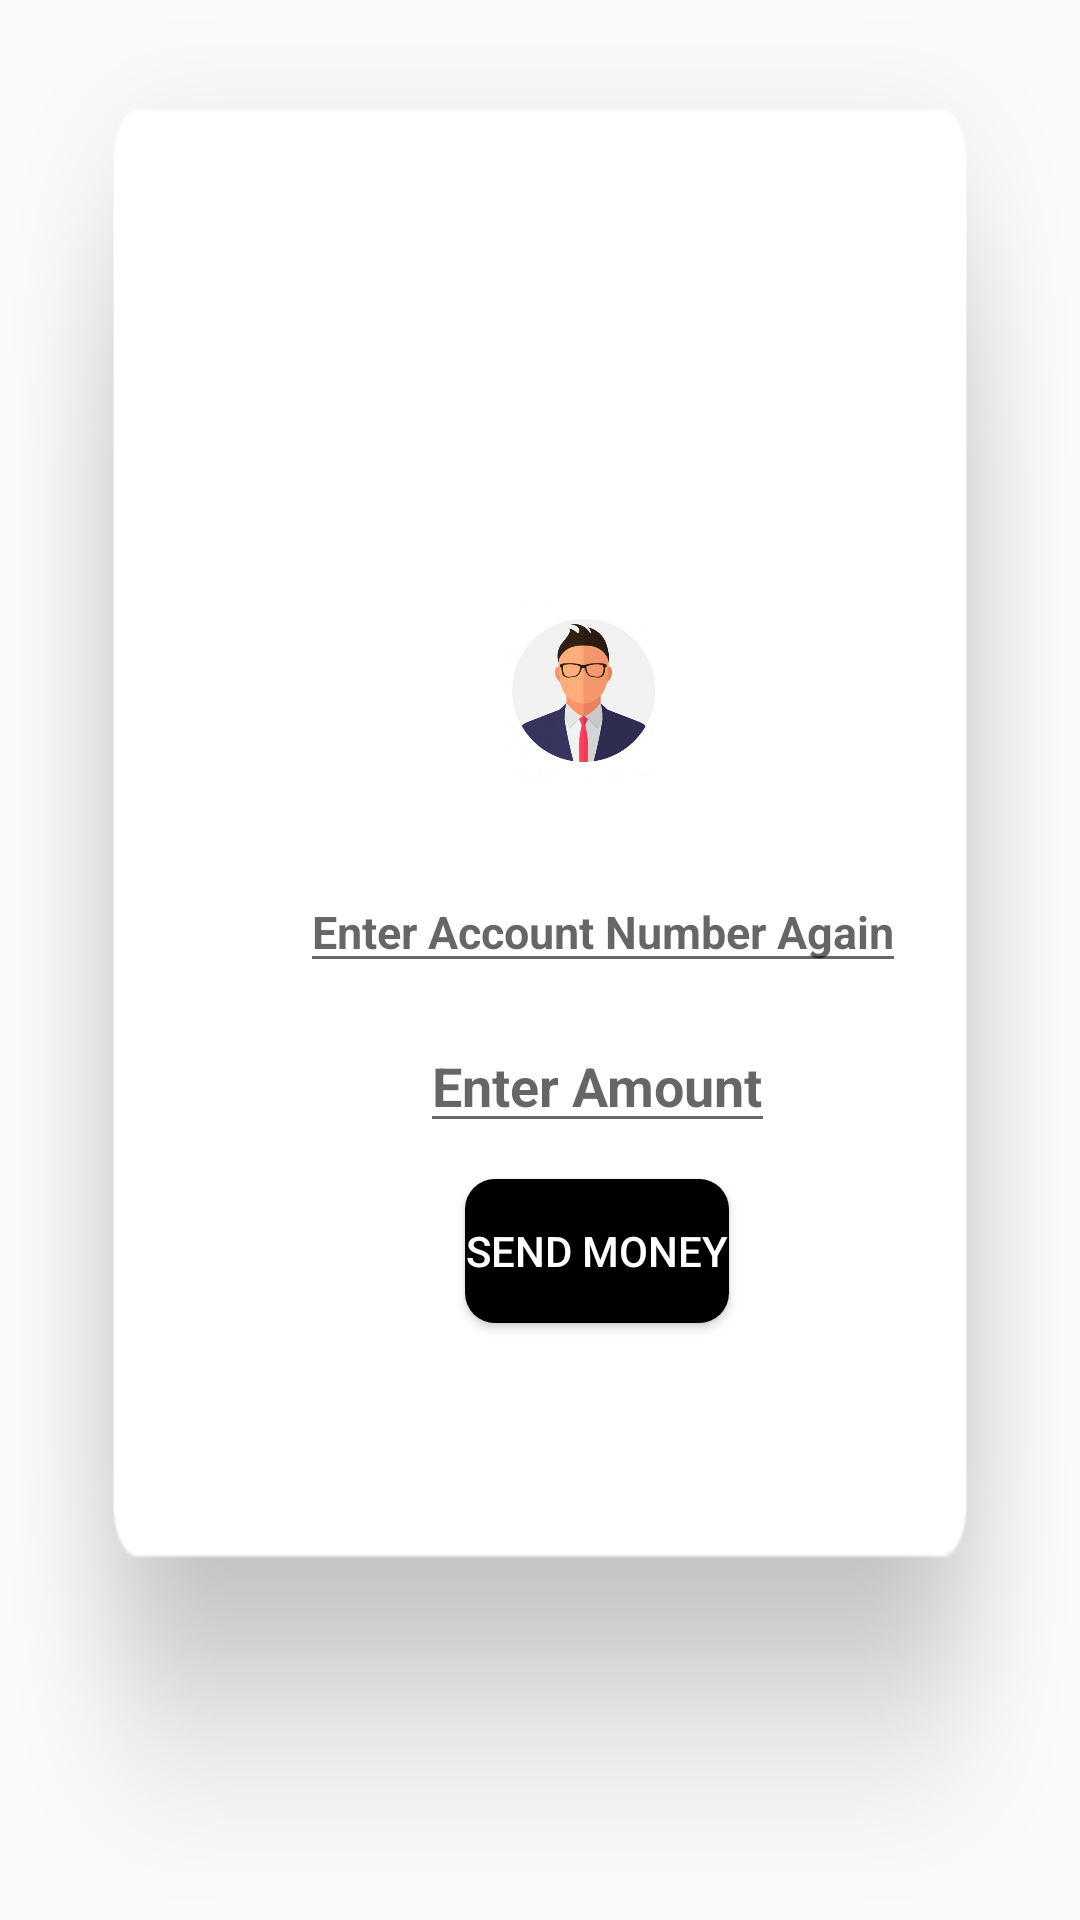

Write the Android layout XML for this screen, with the resource values it uses.
<!-- AndroidManifest.xml: application theme AppTheme -->
<!-- res/layout/activity_sendmoney.xml -->
<?xml version="1.0" encoding="utf-8"?>
<RelativeLayout xmlns:android="http://schemas.android.com/apk/res/android"
    xmlns:app="http://schemas.android.com/apk/res-auto"
    xmlns:tools="http://schemas.android.com/tools"
    android:layout_width="match_parent"
    android:layout_height="match_parent"
    android:background="@drawable/shadow"
    tools:context=".SendMoney">

    <ImageView
        android:id="@+id/imageView"
        android:layout_marginTop="200dp"
        android:layout_width="89dp"
        android:layout_marginLeft="150dp"
        android:layout_height="61dp"
        app:srcCompat="@drawable/person" />


    <TextView
        android:id="@+id/actid"
        android:layout_width="wrap_content"
        android:layout_height="wrap_content"
        android:layout_below="@+id/imageView"
        android:layout_marginLeft="155dp"
        android:textStyle="bold"
        android:textSize="22sp"/>

    <EditText
        android:id="@+id/edact"
        android:layout_marginTop="0dp"
        android:layout_width="wrap_content"
        android:layout_height="wrap_content"
        android:layout_below="@+id/actid"
        android:layout_marginLeft="100dp"
        android:hint="Enter Account Number Again"
        android:inputType="numberDecimal"
        android:textStyle="bold"
        android:textSize="15sp"/>

    <EditText
        android:id="@+id/edamt"
        android:layout_marginTop="12dp"
        android:layout_width="wrap_content"
        android:layout_height="wrap_content"
        android:layout_below="@+id/edact"
        android:layout_marginLeft="140dp"
        android:hint="Enter Amount"
        android:inputType="numberDecimal"
        android:textStyle="bold"
        android:textSize="18sp"/>
    <Button
        android:id="@+id/sendbutton"
        android:layout_width="wrap_content"
        android:layout_height="wrap_content"
        android:background="@drawable/circle"
        android:textColor="@color/white"
        android:layout_below="@+id/edamt"
        android:layout_marginTop="12dp"
        android:onClick="Biometrics"
        android:layout_marginLeft="155dp"
        android:text="Send Money"/>
</RelativeLayout>
<!-- resources referenced by this layout -->
<resources>
  <color name="white">#fff</color>
  <!-- drawable circle (drawable) -->
  <?xml version="1.0" encoding="utf-8"?>
  <selector xmlns:android="http://schemas.android.com/apk/res/android">
      <item>
          <shape xmlns:android="http://schemas.android.com/apk/res/android" android:shape="rectangle">
              <solid android:color="@android:color/black" />
              <corners android:radius="10dp" />
          </shape>
      </item>
  </selector>
  <!-- drawable person: jpg bitmap (drawable, 12692 bytes) -->
  <!-- drawable shadow: png bitmap (drawable, 13755 bytes) -->
  <style name="AppTheme" parent="Theme.MaterialComponents.Light.NoActionBar.Bridge">
          
  
          <item name="colorPrimary">@android:color/background_dark</item>
          <item name="colorPrimaryDark">@android:color/holo_blue_dark</item>
      </style>
</resources>
